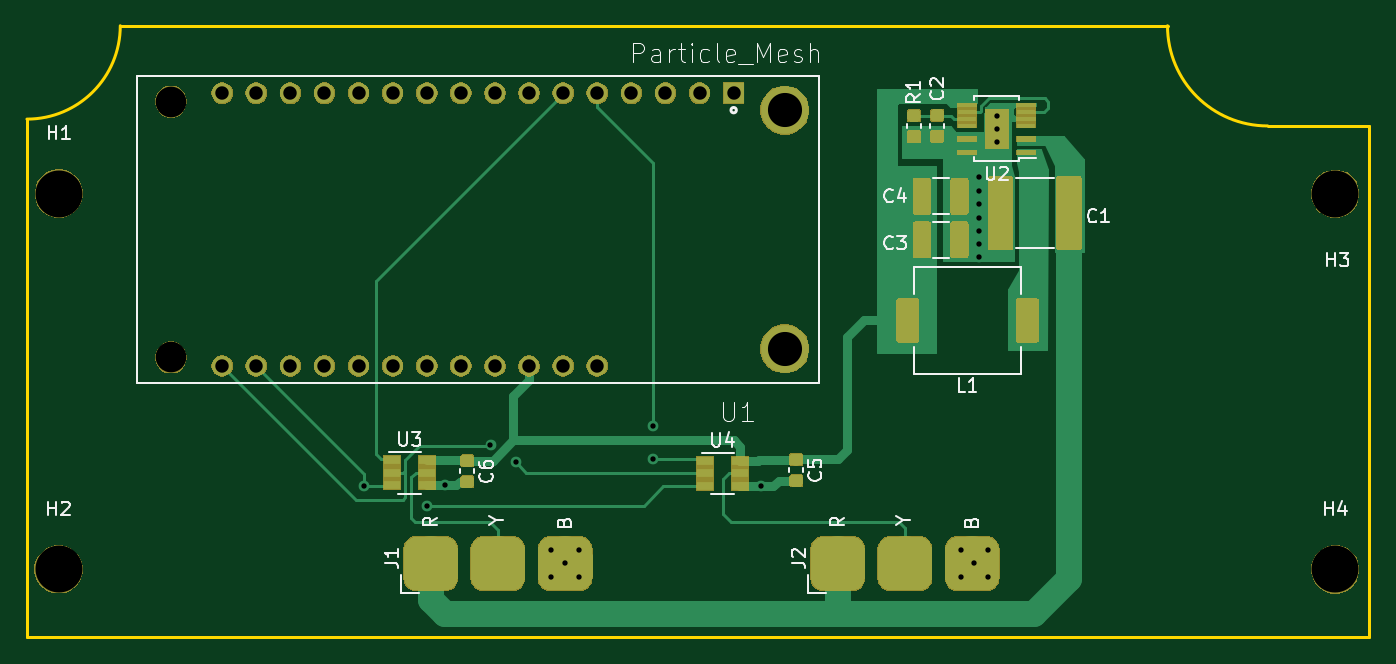
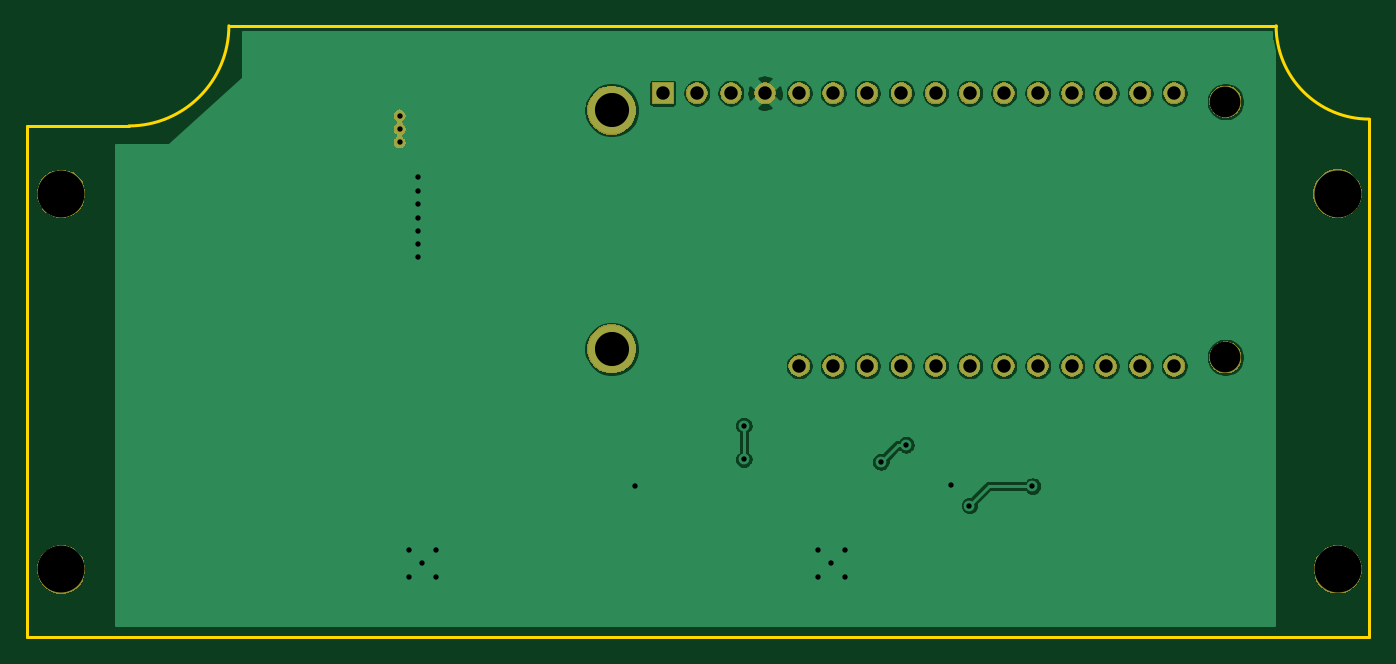
Circuit board: 11 layer files. Board 100.0 x 45.5 mm.
- bottom_copper: siot-gateway-particle-B_Cu.gbr (75546 bytes)
- bottom_mask: siot-gateway-particle-B_Mask.gbr (43129 bytes)
- paste: siot-gateway-particle-B_Paste.gbr (495 bytes)
- bottom_silk: siot-gateway-particle-B_SilkS.gbr (496 bytes)
- outline: siot-gateway-particle-Edge_Cuts.gbr (881 bytes)
- top_copper: siot-gateway-particle-F_Cu.gbr (57363 bytes)
- top_mask: siot-gateway-particle-F_Mask.gbr (63313 bytes)
- paste: siot-gateway-particle-F_Paste.gbr (41921 bytes)
- top_silk: siot-gateway-particle-F_SilkS.gbr (17057 bytes)
- drill: siot-gateway-particle-NPTH.drl (396 bytes)
- drill: siot-gateway-particle-PTH.drl (1191 bytes)

=== bottom_copper: siot-gateway-particle-B_Cu.gbr (75546 bytes, source omitted) ===
=== bottom_mask: siot-gateway-particle-B_Mask.gbr (43129 bytes, source omitted) ===
=== paste: siot-gateway-particle-B_Paste.gbr ===
G04 #@! TF.GenerationSoftware,KiCad,Pcbnew,5.1.4*
G04 #@! TF.CreationDate,2019-08-24T18:03:49-04:00*
G04 #@! TF.ProjectId,siot-gateway-particle,73696f74-2d67-4617-9465-7761792d7061,rev?*
G04 #@! TF.SameCoordinates,Original*
G04 #@! TF.FileFunction,Paste,Bot*
G04 #@! TF.FilePolarity,Positive*
%FSLAX46Y46*%
G04 Gerber Fmt 4.6, Leading zero omitted, Abs format (unit mm)*
G04 Created by KiCad (PCBNEW 5.1.4) date 2019-08-24 18:03:49*
%MOMM*%
%LPD*%
G04 APERTURE LIST*
G04 APERTURE END LIST*
M02*

=== bottom_silk: siot-gateway-particle-B_SilkS.gbr ===
G04 #@! TF.GenerationSoftware,KiCad,Pcbnew,5.1.4*
G04 #@! TF.CreationDate,2019-08-24T18:03:49-04:00*
G04 #@! TF.ProjectId,siot-gateway-particle,73696f74-2d67-4617-9465-7761792d7061,rev?*
G04 #@! TF.SameCoordinates,Original*
G04 #@! TF.FileFunction,Legend,Bot*
G04 #@! TF.FilePolarity,Positive*
%FSLAX46Y46*%
G04 Gerber Fmt 4.6, Leading zero omitted, Abs format (unit mm)*
G04 Created by KiCad (PCBNEW 5.1.4) date 2019-08-24 18:03:49*
%MOMM*%
%LPD*%
G04 APERTURE LIST*
G04 APERTURE END LIST*
M02*

=== outline: siot-gateway-particle-Edge_Cuts.gbr ===
G04 #@! TF.GenerationSoftware,KiCad,Pcbnew,5.1.4*
G04 #@! TF.CreationDate,2019-08-24T18:03:49-04:00*
G04 #@! TF.ProjectId,siot-gateway-particle,73696f74-2d67-4617-9465-7761792d7061,rev?*
G04 #@! TF.SameCoordinates,Original*
G04 #@! TF.FileFunction,Profile,NP*
%FSLAX46Y46*%
G04 Gerber Fmt 4.6, Leading zero omitted, Abs format (unit mm)*
G04 Created by KiCad (PCBNEW 5.1.4) date 2019-08-24 18:03:49*
%MOMM*%
%LPD*%
G04 APERTURE LIST*
%ADD10C,0.200000*%
G04 APERTURE END LIST*
D10*
X192000000Y-79174042D02*
X192000000Y-117250000D01*
X92000000Y-78666042D02*
X92000000Y-117250000D01*
X98951994Y-71714048D02*
X176956499Y-71714048D01*
X192000000Y-79174042D02*
X184416493Y-79174042D01*
X92000000Y-117250000D02*
X192000000Y-117250000D01*
X98951994Y-71714048D02*
G75*
G02X92000000Y-78666042I-6951994J0D01*
G01*
X184416493Y-79174042D02*
G75*
G02X176956499Y-71714048I0J7459994D01*
G01*
M02*

=== top_copper: siot-gateway-particle-F_Cu.gbr (57363 bytes, source omitted) ===
=== top_mask: siot-gateway-particle-F_Mask.gbr (63313 bytes, source omitted) ===
=== paste: siot-gateway-particle-F_Paste.gbr (41921 bytes, source omitted) ===
=== top_silk: siot-gateway-particle-F_SilkS.gbr (17057 bytes, source omitted) ===
=== drill: siot-gateway-particle-NPTH.drl ===
M48
; DRILL file {KiCad 5.1.4} date Sat 24 Aug 2019 06:03:43 PM EDT
; FORMAT={-:-/ absolute / inch / decimal}
; #@! TF.CreationDate,2019-08-24T18:03:43-04:00
; #@! TF.GenerationSoftware,Kicad,Pcbnew,5.1.4
; #@! TF.FileFunction,NonPlated,1,2,NPTH
FMAT,2
INCH
T1C0.0900
T2C0.1378
%
G90
G05
T1
X4.0445Y-3.0459
X4.0445Y-3.7959
T2
X7.4587Y-4.4177
X7.4587Y-3.3161
X3.715Y-4.4173
X3.7157Y-3.3157
T0
M30

=== drill: siot-gateway-particle-PTH.drl ===
M48
; DRILL file {KiCad 5.1.4} date Sat 24 Aug 2019 06:03:43 PM EDT
; FORMAT={-:-/ absolute / inch / decimal}
; #@! TF.CreationDate,2019-08-24T18:03:43-04:00
; #@! TF.GenerationSoftware,Kicad,Pcbnew,5.1.4
; #@! TF.FileFunction,Plated,1,2,PTH
FMAT,2
INCH
T1C0.0157
T2C0.0394
T3C0.1000
%
G90
G05
T1
X4.6102Y-4.1732
X4.7953Y-4.2303
X4.8484Y-4.1713
X4.9814Y-4.0523
X5.0551Y-4.1024
X5.16Y-4.36
X5.16Y-4.44
X5.2Y-4.4
X5.24Y-4.36
X5.24Y-4.44
X5.4567Y-3.9961
X5.4567Y-4.0945
X5.7756Y-4.1732
X6.36Y-4.36
X6.36Y-4.44
X6.4Y-4.4
X6.4134Y-3.2677
X6.4134Y-3.3071
X6.4134Y-3.3465
X6.4134Y-3.3858
X6.4134Y-3.4252
X6.4134Y-3.4646
X6.4134Y-3.5
X6.44Y-4.36
X6.44Y-4.44
X6.4662Y-3.0865
X6.4662Y-3.1259
X6.4662Y-3.1653
T2
X4.1945Y-3.0209
X4.1945Y-3.8209
X4.2945Y-3.0209
X4.2945Y-3.8209
X4.3945Y-3.0209
X4.3945Y-3.8209
X4.4945Y-3.0209
X4.4945Y-3.8209
X4.5945Y-3.0209
X4.5945Y-3.8209
X4.6945Y-3.0209
X4.6945Y-3.8209
X4.7945Y-3.0209
X4.7945Y-3.8209
X4.8945Y-3.0209
X4.8945Y-3.8209
X4.9945Y-3.0209
X4.9945Y-3.8209
X5.0945Y-3.0209
X5.0945Y-3.8209
X5.1945Y-3.0209
X5.1945Y-3.8209
X5.2945Y-3.0209
X5.2945Y-3.8209
X5.3945Y-3.0209
X5.4945Y-3.0209
X5.5945Y-3.0209
X5.6945Y-3.0209
T3
X5.8445Y-3.0709
X5.8445Y-3.7709
T0
M30
